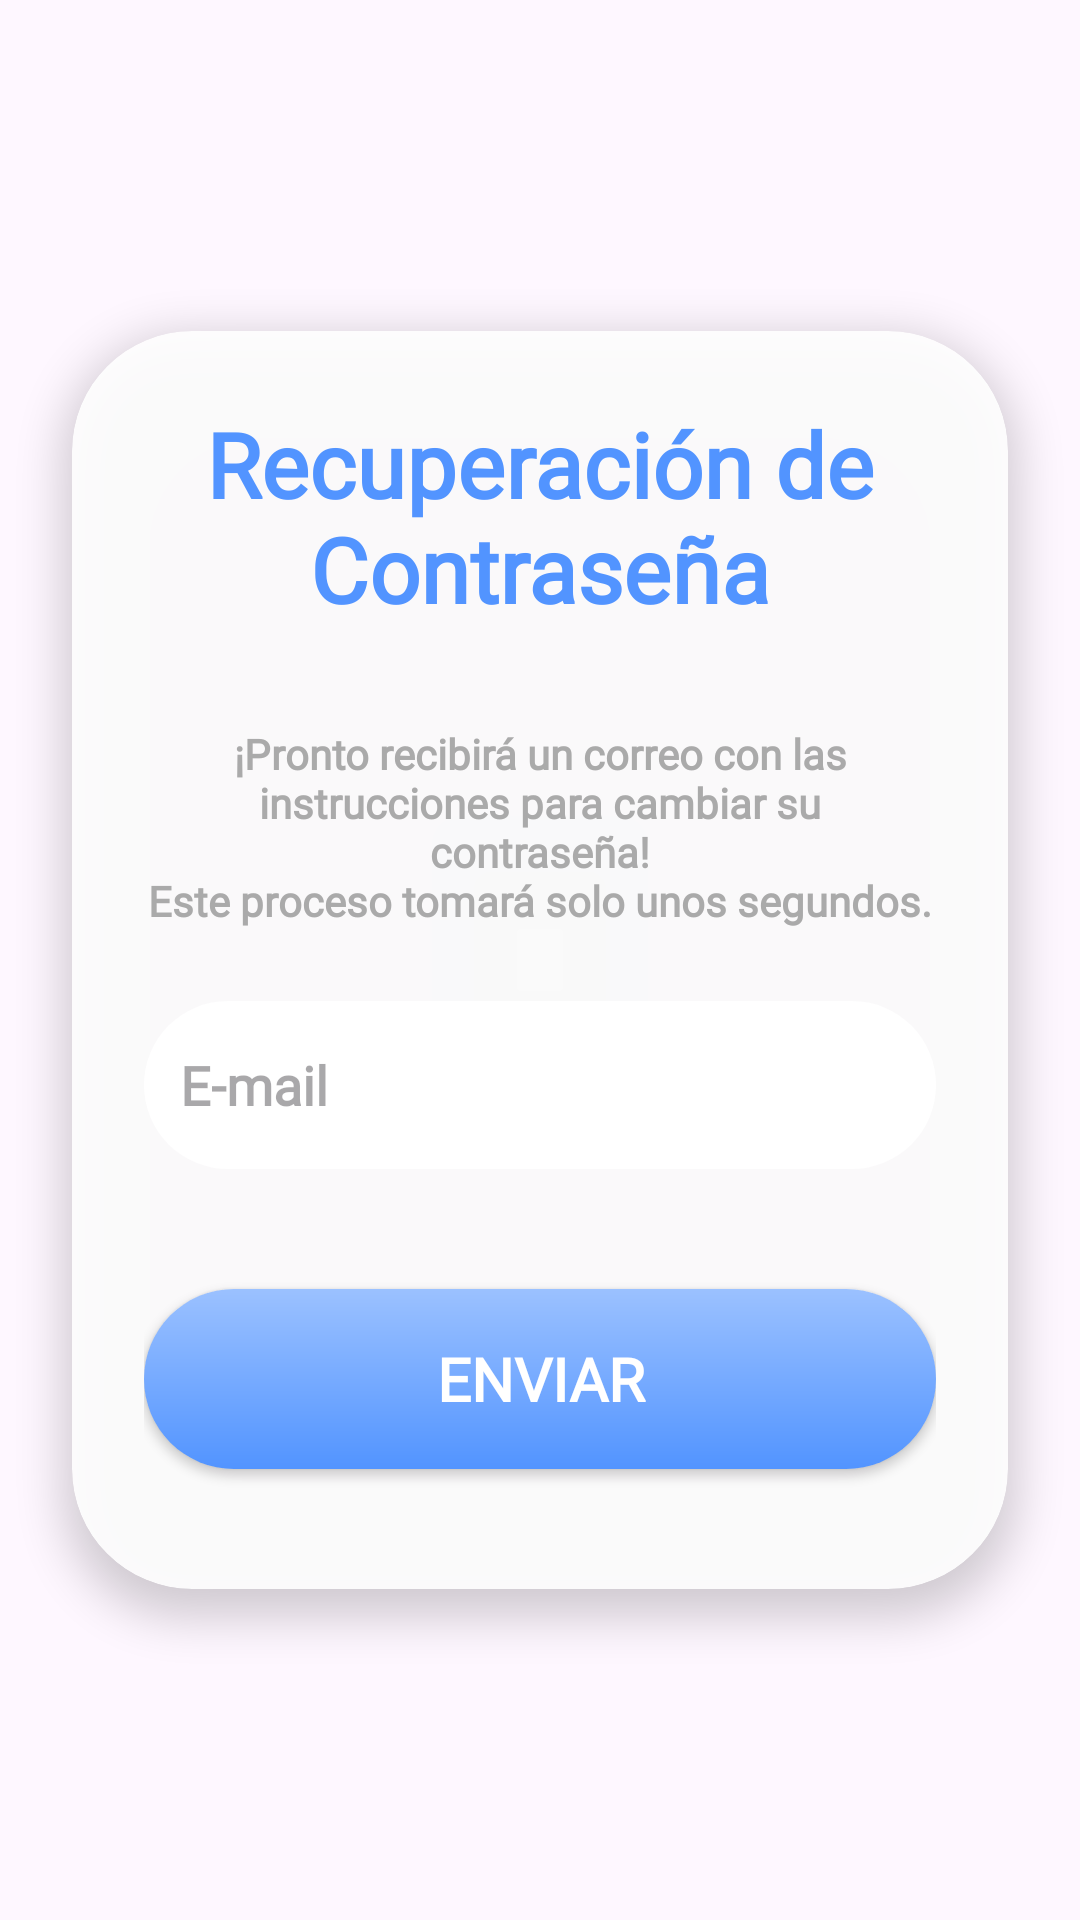

Here is an Android app screen rendered from its layout file. Give the layout XML and the strings, colors and styles it references.
<!-- AndroidManifest.xml: application theme Theme.OdyssiaProject -->
<!-- res/layout/activity_recover_pass.xml -->
<?xml version="1.0" encoding="utf-8"?>
<androidx.constraintlayout.widget.ConstraintLayout
    xmlns:android="http://schemas.android.com/apk/res/android"
    xmlns:app="http://schemas.android.com/apk/res-auto"
    xmlns:tools="http://schemas.android.com/tools"
    android:id="@+id/RecuperacionContrasenia"
    android:layout_width="match_parent"
    android:layout_height="match_parent"
    android:background="@drawable/v2_recoverpass_background"
    tools:context=".RecoverPassActivity">

    <ScrollView
        android:id="@+id/scrollView"
        android:layout_width="0dp"
        android:layout_height="0dp"
        android:fillViewport="true"
        android:overScrollMode="ifContentScrolls"
        app:layout_constraintTop_toTopOf="parent"
        app:layout_constraintBottom_toBottomOf="parent"
        app:layout_constraintStart_toStartOf="parent"
        app:layout_constraintEnd_toEndOf="parent">

        <androidx.constraintlayout.widget.ConstraintLayout
            android:layout_width="match_parent"
            android:layout_height="wrap_content">

            <androidx.cardview.widget.CardView
                android:id="@+id/cvRecuperar"
                android:layout_width="0dp"
                android:layout_height="wrap_content"
                android:layout_margin="24dp"
                app:cardCornerRadius="40dp"
                app:cardElevation="8dp"
                app:cardBackgroundColor="#E6FFFFFF"
                app:layout_constraintTop_toTopOf="parent"
                app:layout_constraintBottom_toBottomOf="parent"
                app:layout_constraintStart_toStartOf="parent"
                app:layout_constraintEnd_toEndOf="parent">

                <LinearLayout
                    android:layout_width="match_parent"
                    android:layout_height="wrap_content"
                    android:orientation="vertical"
                    android:gravity="center_horizontal"
                    android:padding="24dp">

                    
                    <TextView
                        android:id="@+id/title"
                        android:layout_width="wrap_content"
                        android:layout_height="wrap_content"
                        android:text="@string/v2_tituloRecover"
                        android:fontFamily="@font/antic"
                        android:textStyle="bold"
                        android:gravity="center"
                        android:textColor="#5294FF"
                        android:textSize="30sp"
                        android:layout_marginBottom="32dp" />

                    
                    <TextView
                        android:layout_width="wrap_content"
                        android:layout_height="wrap_content"
                        android:text="@string/v2_recoverDescription"
                        android:fontFamily="@font/antic"
                        android:textStyle="bold"
                        android:gravity="center"
                        android:textSize="14sp"
                        android:textColor="#AAAAAA"
                        android:layout_marginBottom="24dp"/>

                    
                    <EditText
                        android:id="@+id/etEmail"
                        android:layout_width="match_parent"
                        android:layout_height="wrap_content"
                        android:minHeight="56dp"
                        android:textStyle="bold"
                        android:inputType="textEmailAddress"
                        android:paddingHorizontal="12dp"
                        android:paddingVertical="8dp"
                        android:hint="@string/v2_email"
                        android:fontFamily="@font/antic"
                        android:background="@drawable/edittext"
                        android:layout_marginBottom="40dp" />

                    
                    <Button
                        android:id="@+id/btnEnviar"
                        android:layout_width="match_parent"
                        android:layout_height="60dp"
                        android:text="@string/v2_btnEnviar"
                        android:textSize="20sp"
                        android:textColor="#FFFFFF"
                        android:fontFamily="@font/antic"
                        android:textStyle="bold"
                        app:backgroundTint="@null"
                        android:background="@drawable/button_bluegradient"
                        android:layout_marginBottom="16dp" />
                </LinearLayout>
            </androidx.cardview.widget.CardView>
        </androidx.constraintlayout.widget.ConstraintLayout>
    </ScrollView>
</androidx.constraintlayout.widget.ConstraintLayout>
<!-- resources referenced by this layout -->
<resources>
  <!-- drawable button_bluegradient (drawable) -->
  <?xml version="1.0" encoding="utf-8"?>
  <shape xmlns:android="http://schemas.android.com/apk/res/android"
      android:shape="rectangle">
  
      <gradient
          android:startColor="#9BC1FF"
          android:endColor="#5294FF"
          android:angle="-135" />
  
      <corners android:radius="32dp"/>
  </shape>
  <!-- drawable edittext (drawable) -->
  <?xml version="1.0" encoding="utf-8"?>
  <shape xmlns:android="http://schemas.android.com/apk/res/android">
      <solid android:color="#FFFFFFFF" />
      <corners android:radius="30dp" />
  </shape>
  <string name="v2_btnEnviar">Enviar</string>
  <string name="v2_email">E-mail</string>
  <string name="v2_recoverDescription">¡Pronto recibirá un correo con las\ninstrucciones para cambiar su contraseña!\nEste proceso tomará solo unos segundos.</string>
  <string name="v2_tituloRecover">Recuperación de Contraseña</string>
  <style name="Theme.OdyssiaProject" parent="Base.Theme.OdyssiaProject" />
  <style name="Base.Theme.OdyssiaProject" parent="Theme.Material3.DayNight.NoActionBar">
          <item name="android:statusBarColor">@android:color/transparent</item>
          <item name="android:navigationBarColor">@android:color/black</item>
          <item name="colorPrimary">@android:color/transparent</item>
          <item name="colorPrimaryContainer">@android:color/transparent</item>
          <item name="android:windowLightStatusBar">true</item>
      </style>
</resources>
